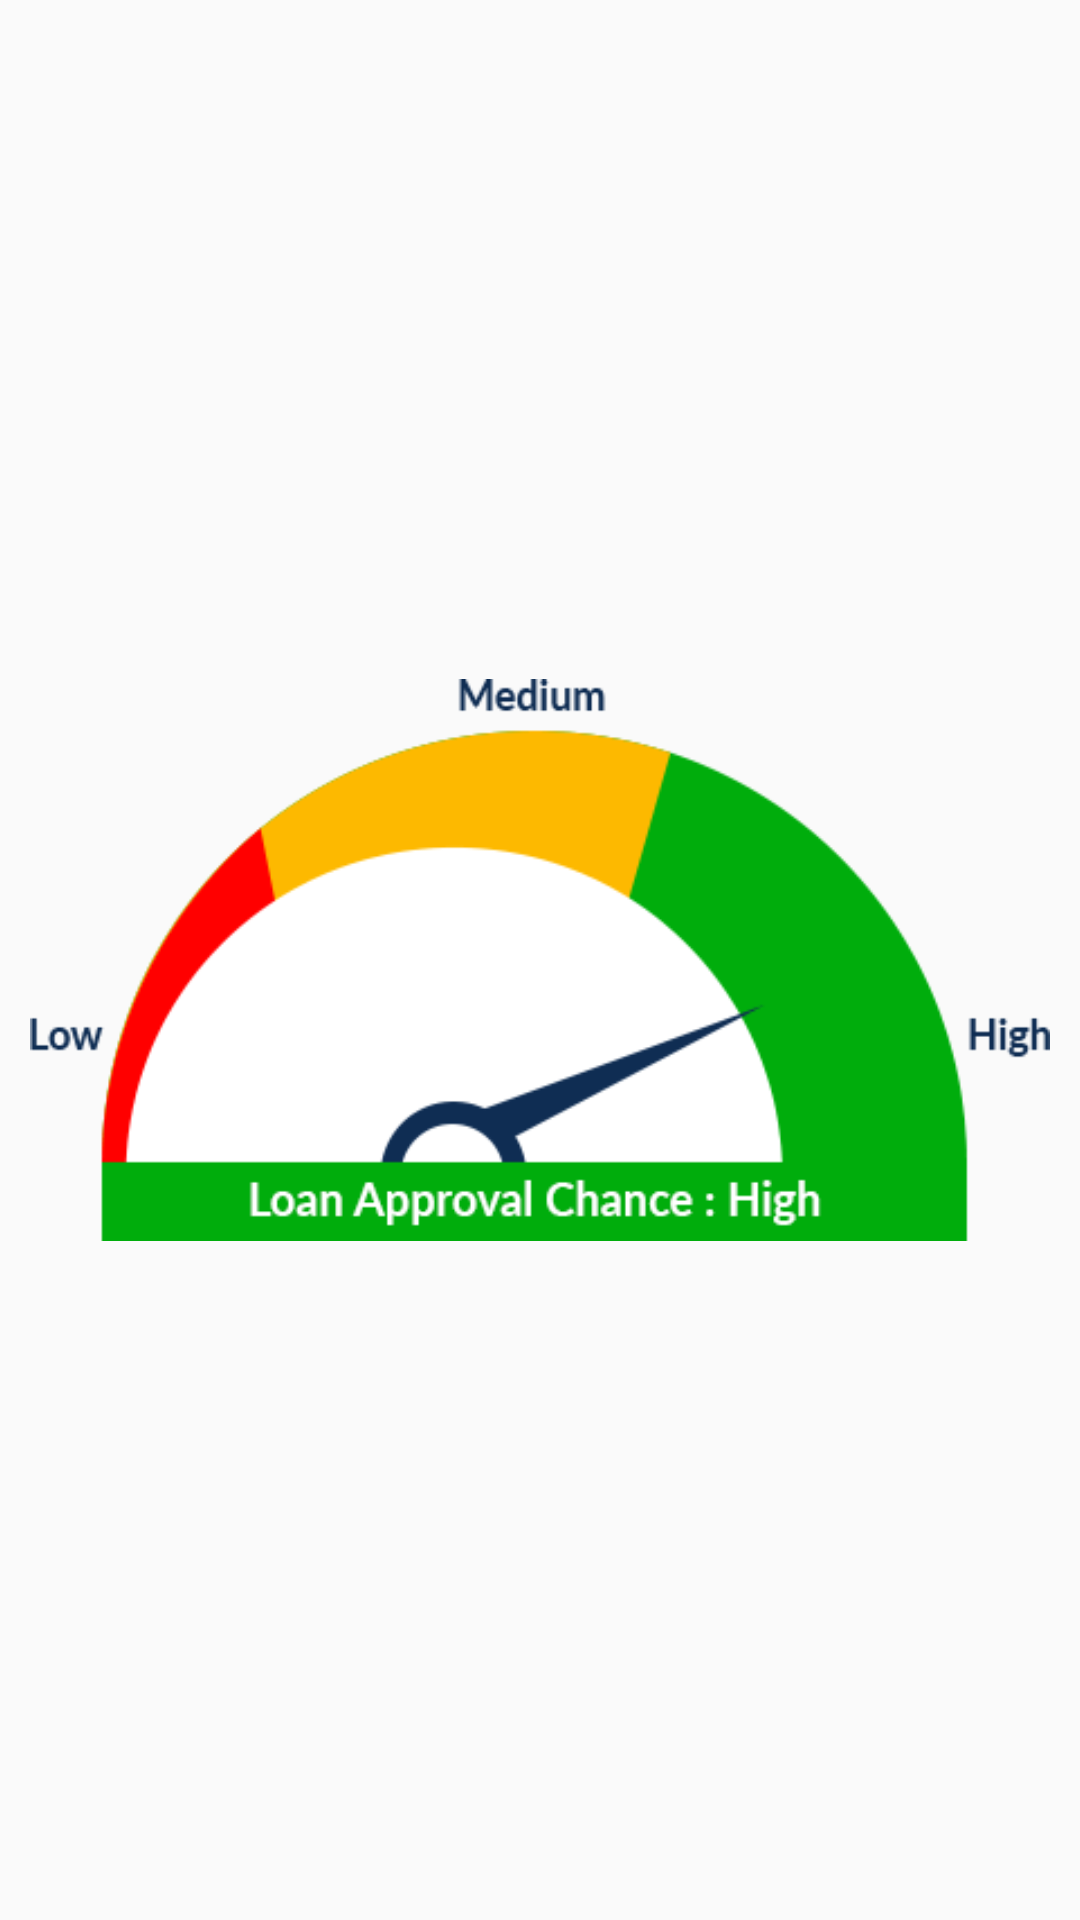

Reconstruct the res/layout file that produces this screen, plus the resources it refers to.
<!-- AndroidManifest.xml: application theme AppTheme -->
<!-- res/layout/meter_high_layout.xml -->
<?xml version="1.0" encoding="utf-8"?>
<ImageView android:layout_height="150dp"
    android:layout_width="match_parent"
    android:src="@drawable/meter_high"
    android:padding="10dp"
    xmlns:android="http://schemas.android.com/apk/res/android" />
<!-- resources referenced by this layout -->
<resources>
  <!-- drawable meter_high: png bitmap (drawable, 6033 bytes) -->
  <style name="AppTheme" parent="Theme.AppCompat.Light.DarkActionBar">
          
          <item name="colorPrimary">@color/colorPrimary</item>
          <item name="colorPrimaryDark">@color/colorPrimaryDark</item>
          <item name="colorAccent">@color/colorAccent</item>
          <item name="windowActionBar">false</item>
          <item name="windowNoTitle">true</item>
      </style>
  <color name="colorPrimary">#174075</color>
  <color name="colorPrimaryDark">#0f2d53</color>
  <color name="colorAccent">#1e9fea</color>
</resources>
